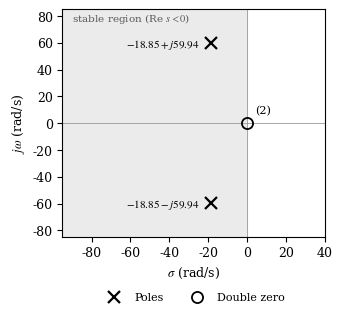

Here is the Python script that generated this plot: (Note: this script raises an exception after producing the figure.)
import numpy as np
import matplotlib
matplotlib.use("Agg")
import matplotlib.pyplot as plt
from scipy.integrate import quad

# JF-20DX parameters from Table 1 of Ma et al. (Sensors 2023)
G = 27.3                      # V/(m/s)  (273e-3 V/(cm/s))
f0 = 10.0                     # Hz
gamma0 = 0.3                  # open-circuit damping ratio
w0 = 2*np.pi*f0               # rad/s

num = [-G, 0.0, 0.0]                          # -G s^2
den = [1.0, 2*gamma0*w0, w0**2]               # s^2 + 2*gamma0*w0*s + w0^2
zeros = np.roots(num[:1] + [0, 0])            # double zero at s = 0
poles = np.roots(den)

alpha = gamma0*w0
wd = w0*np.sqrt(1-gamma0**2)
print("w0 =", w0, " alpha =", alpha, " wd =", wd)
print("poles =", poles, " |p| =", abs(poles[0]))
print("den coeffs =", den)

# h(t) = -G*delta(t) + G*exp(-alpha t)[A cos(wd t) + B sin(wd t)]
A = 2*alpha
B = (w0**2 - 2*alpha**2)/wd
print("A =", A, " B =", B, " sqrt(A^2+B^2) =", np.hypot(A, B))
reg = lambda t: G*np.exp(-alpha*t)*(A*np.cos(wd*t)+B*np.sin(wd*t))
I_reg = quad(lambda t: abs(reg(t)), 0, 2, limit=500)[0]
print("int |regular part| dt =", I_reg, " total with delta weight =", I_reg+G)
print("upper bound =", G + G*np.hypot(A,B)/alpha)

plt.rcParams.update({"font.family":"serif","font.serif":["Times New Roman","DejaVu Serif"],"font.size":9,"mathtext.fontset":"stix"})
fig, ax = plt.subplots(figsize=(3.5, 3.3))
ax.axhline(0, color="0.6", lw=0.6); ax.axvline(0, color="0.6", lw=0.6)
ax.fill_between([-95, 0], -85, 85, color="0.92", zorder=0)
ax.plot(poles.real, poles.imag, "x", color="k", ms=8, mew=1.6, label="Poles")
ax.plot([0], [0], "o", mfc="none", mec="k", ms=8, mew=1.3, label="Double zero")
ax.annotate("(2)", (0, 0), xytext=(6, 7), textcoords="offset points", fontsize=8)
ax.annotate(r"$-18.85 + j59.94$", (poles[0].real, abs(poles[0].imag)), xytext=(-8, -3), textcoords="offset points", fontsize=8, ha="right")
ax.annotate(r"$-18.85 - j59.94$", (poles[1].real, -abs(poles[1].imag)), xytext=(-8, -3), textcoords="offset points", fontsize=8, ha="right")
ax.set_xlim(-95, 40); ax.set_ylim(-85, 85)
ax.set_xlabel(r"$\sigma$ (rad/s)"); ax.set_ylabel(r"$j\omega$ (rad/s)")
ax.legend(loc="upper center", bbox_to_anchor=(0.5, -0.2), ncol=2, frameon=False, fontsize=8, numpoints=1)
ax.text(-90, 76, "stable region (Re $s<0$)", fontsize=7.5, color="0.35")
fig.tight_layout()
fig.savefig("/mnt/user-data/outputs/fig_pole_zero.png", dpi=300)
